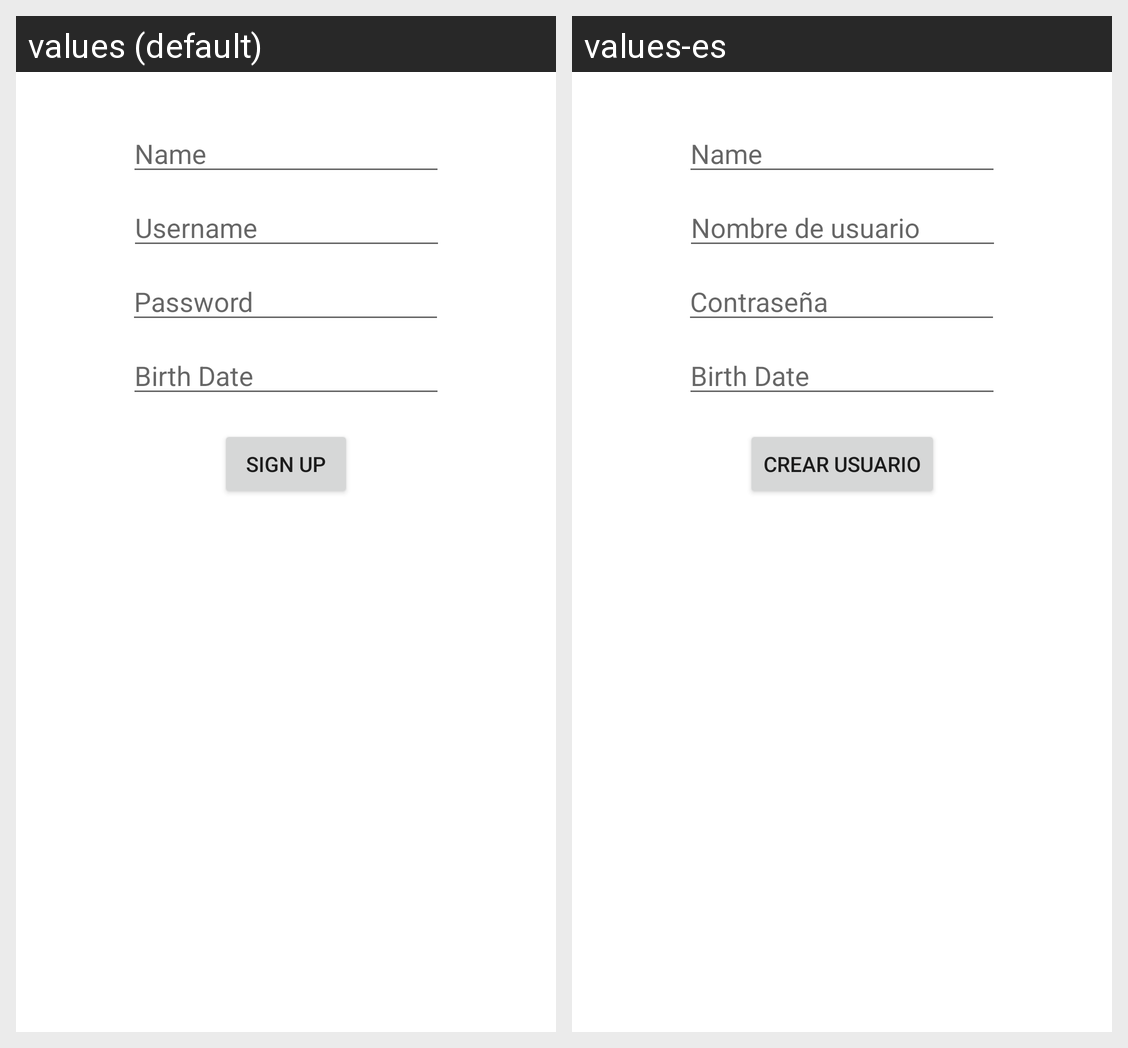

Locale-by-locale string values for the Android screen shown in this grid:
Android screen res/layout/fragment_signup.xml rendered under 2 locales, left to right: values (default), values-es. Device: Nexus 5 (rendered at 1080×1920; each locale shown at half size, 540×960, under a caption strip naming it); theme Theme.Playmotion.
Strings drawn on this screen, with the default value and each locale's value (text and hints the layout hard-codes, and strings that could not be matched under every locale, appear in the picture but are not listed):

pass
  values: Password
  values-es: Contraseña

birth_date
  values: Birth Date
  values-es: Birth Date  [not translated; the default value is used]

name
  values: Name
  values-es: Name  [not translated; the default value is used]

user
  values: Username
  values-es: Nombre de usuario

signup
  values: Sign Up
  values-es: Crear Usuario
